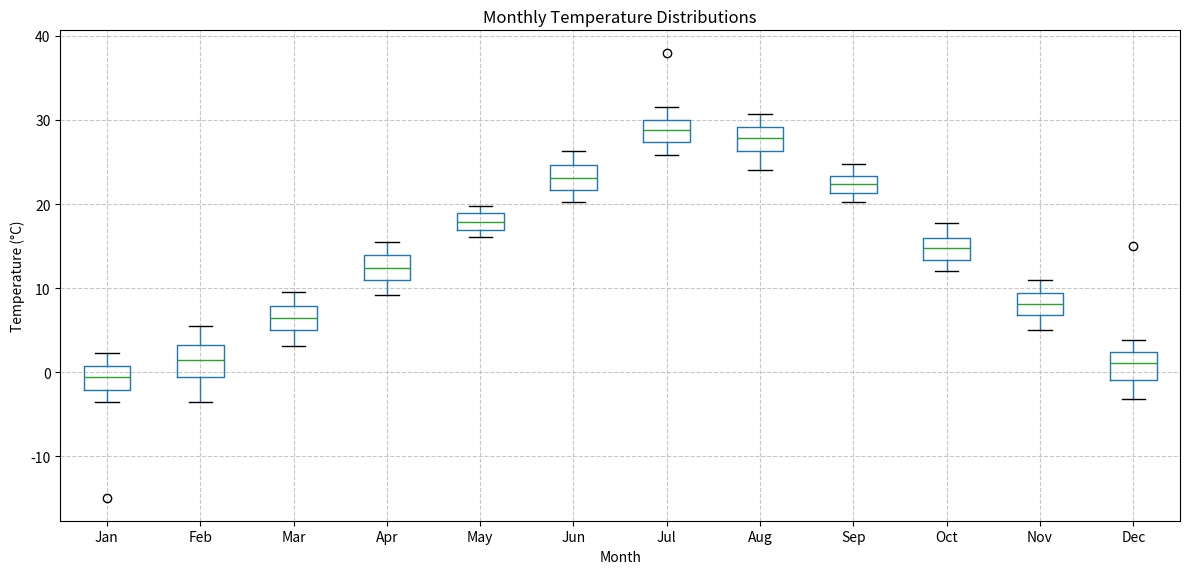
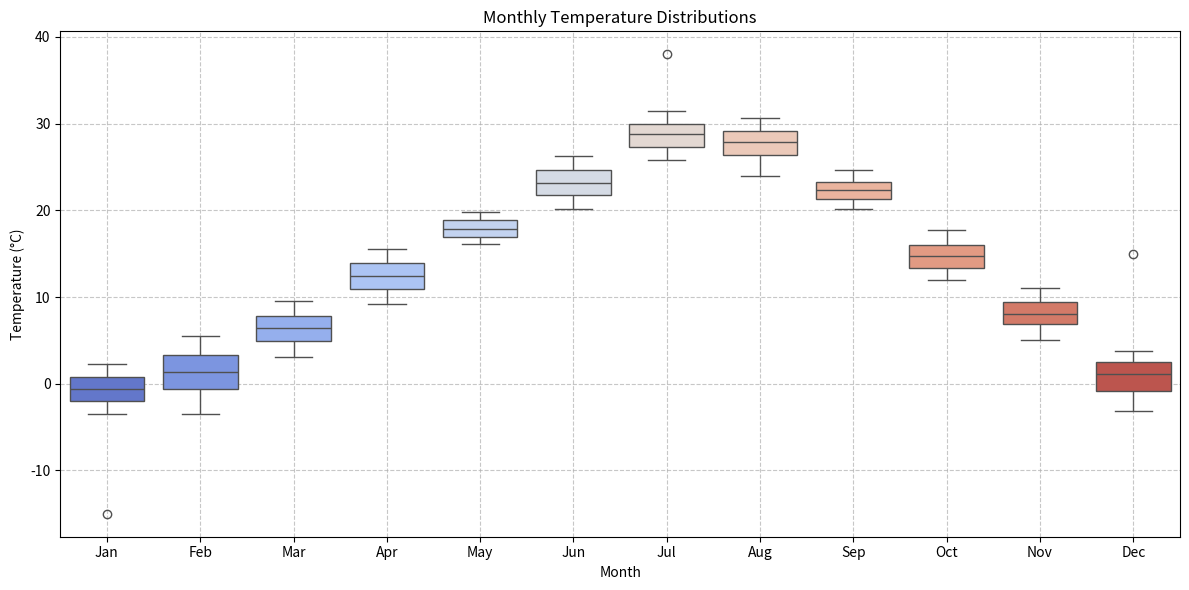

Reproduce these figures in Python, in order.
# Import necessary libraries
import pandas as pd
import matplotlib.pyplot as plt
import seaborn as sns
import numpy as np

# Use the same mock temperature data provided to students
monthly_temps = {
    'Jan': [1.3, -2.5, 0.2, -1.5, 2.3, 0.8, -3.2, -2.5, 1.2, -0.8, 
            -1.5, 2.1, 0.5, -2.8, -0.4, -1.9, 0.7, -3.5, -2.2, 0.9, 
            -1.1, -0.3, 1.8, -2.1, 0.3, 1.1, -1.7, -0.9, -15.0, 0.4],
    
    'Feb': [0.2, 2.5, -1.3, 3.8, 1.7, -2.1, 4.2, 0.8, -3.5, 2.9, 
            -0.7, 5.1, 1.3, -2.8, 3.3, 0.5, -1.9, 4.7, 2.1, -0.3, 
            5.5, 3.2, 0.1, -2.4, 4.3, 1.5, -3.1, 3.7, 0.3, 2.8],
    
    'Mar': [4.8, 7.2, 5.5, 3.1, 8.4, 6.7, 9.3, 5.2, 4.0, 7.9, 
            6.3, 8.8, 5.7, 3.5, 9.1, 7.5, 4.3, 6.8, 8.2, 5.9, 
            3.8, 7.3, 9.5, 6.1, 4.9, 8.0, 5.3, 7.7, 4.5, 6.5],
    
    'Apr': [12.3, 9.8, 11.5, 14.2, 10.7, 13.0, 9.5, 12.8, 15.0, 11.2, 
            14.5, 10.3, 13.7, 11.9, 9.2, 14.8, 12.1, 10.5, 13.3, 15.2, 
            11.7, 14.0, 10.1, 12.5, 15.5, 13.8, 10.9, 14.3, 11.3, 12.7],
    
    'May': [16.5, 18.2, 17.0, 19.8, 16.7, 18.5, 17.3, 19.0, 16.2, 18.8, 
            17.5, 19.3, 16.9, 18.0, 17.7, 19.5, 16.3, 18.7, 17.2, 19.2, 
            16.8, 18.3, 17.8, 19.7, 16.1, 18.9, 17.4, 19.1, 16.6, 18.1],
    
    'Jun': [21.3, 23.7, 20.5, 24.2, 22.8, 26.0, 21.5, 25.3, 22.0, 24.8, 
            23.2, 20.7, 25.5, 21.7, 24.5, 23.0, 26.3, 22.5, 20.2, 25.8, 
            23.5, 21.0, 24.0, 22.3, 25.0, 23.8, 21.8, 24.7, 22.7, 20.9],
    
    'Jul': [25.8, 28.3, 27.0, 30.5, 29.2, 26.5, 31.0, 27.5, 29.8, 28.7, 
            26.2, 30.0, 28.5, 27.2, 29.5, 31.2, 28.0, 26.8, 30.7, 29.0, 
            27.8, 31.5, 29.3, 26.3, 28.8, 30.2, 27.3, 29.7, 38.0, 28.2],
    
    'Aug': [26.3, 29.8, 28.0, 24.5, 27.3, 30.2, 28.7, 25.5, 29.0, 27.7, 
            24.0, 28.3, 30.5, 27.0, 29.3, 26.5, 28.8, 25.0, 29.5, 27.5, 
            30.0, 26.0, 28.5, 24.8, 27.8, 29.2, 26.8, 30.7, 28.2, 25.8],
    
    'Sep': [22.0, 20.7, 23.5, 21.3, 24.0, 22.8, 21.5, 23.2, 20.5, 22.5, 
            23.8, 21.0, 22.3, 20.2, 23.0, 21.8, 24.2, 22.2, 20.8, 23.7, 
            21.7, 24.5, 22.7, 21.2, 23.3, 20.3, 22.8, 24.7, 21.5, 23.0],
    
    'Oct': [15.7, 13.2, 16.5, 12.8, 14.3, 17.0, 13.8, 15.2, 14.0, 16.3, 
            12.5, 15.0, 13.5, 16.8, 14.7, 12.2, 15.5, 17.2, 13.0, 14.8, 
            16.0, 12.7, 15.3, 14.5, 17.7, 13.3, 16.2, 12.0, 14.2, 15.8],
    
    'Nov': [7.2, 9.8, 6.5, 10.3, 8.7, 5.0, 9.5, 7.8, 11.0, 6.3, 
            8.2, 10.5, 7.0, 9.2, 5.8, 8.5, 6.8, 10.8, 9.0, 7.5, 
            5.5, 8.0, 10.0, 7.3, 9.7, 6.0, 8.8, 7.7, 5.3, 9.3],
    
    'Dec': [2.7, -0.5, 3.8, 1.0, -1.8, 2.3, 0.2, -2.5, 3.0, 1.5, 
            -1.0, 2.0, -3.2, 1.2, 3.5, 0.8, -2.2, 2.5, 0.5, -1.5, 
            3.2, 1.8, -0.3, 2.2, 0.0, -2.8, 15.0, 1.3, -1.3, 2.8]
}

# Convert the dictionary to a DataFrame
data = []
for month, temps in monthly_temps.items():
    for temp in temps:
        data.append({'month': month, 'temperature': temp})

temperatures = pd.DataFrame(data)

# Make sure months are in correct order (Jan to Dec)
month_order = ['Jan', 'Feb', 'Mar', 'Apr', 'May', 'Jun', 
               'Jul', 'Aug', 'Sep', 'Oct', 'Nov', 'Dec']
temperatures['month'] = pd.Categorical(temperatures['month'], 
                                      categories=month_order, 
                                      ordered=True)

# Solution 1: Basic box plot with Matplotlib
plt.figure(figsize=(12, 6))
temperatures.boxplot(column='temperature', by='month', figsize=(12, 6))
plt.title('Monthly Temperature Distributions')
plt.xlabel('Month')
plt.ylabel('Temperature (°C)')
plt.grid(True, linestyle='--', alpha=0.7)
plt.suptitle('')  # Remove the automatic title
plt.tight_layout()
plt.show()

# Solution 2: Enhanced box plot with Seaborn
plt.figure(figsize=(12, 6))
sns.boxplot(x='month', y='temperature', data=temperatures, 
            palette="coolwarm")  # Use a color palette to show temperature differences

plt.xlabel('Month')
plt.ylabel('Temperature (°C)')
plt.title('Monthly Temperature Distributions')
plt.grid(True, linestyle='--', alpha=0.7)
plt.tight_layout()
plt.show()